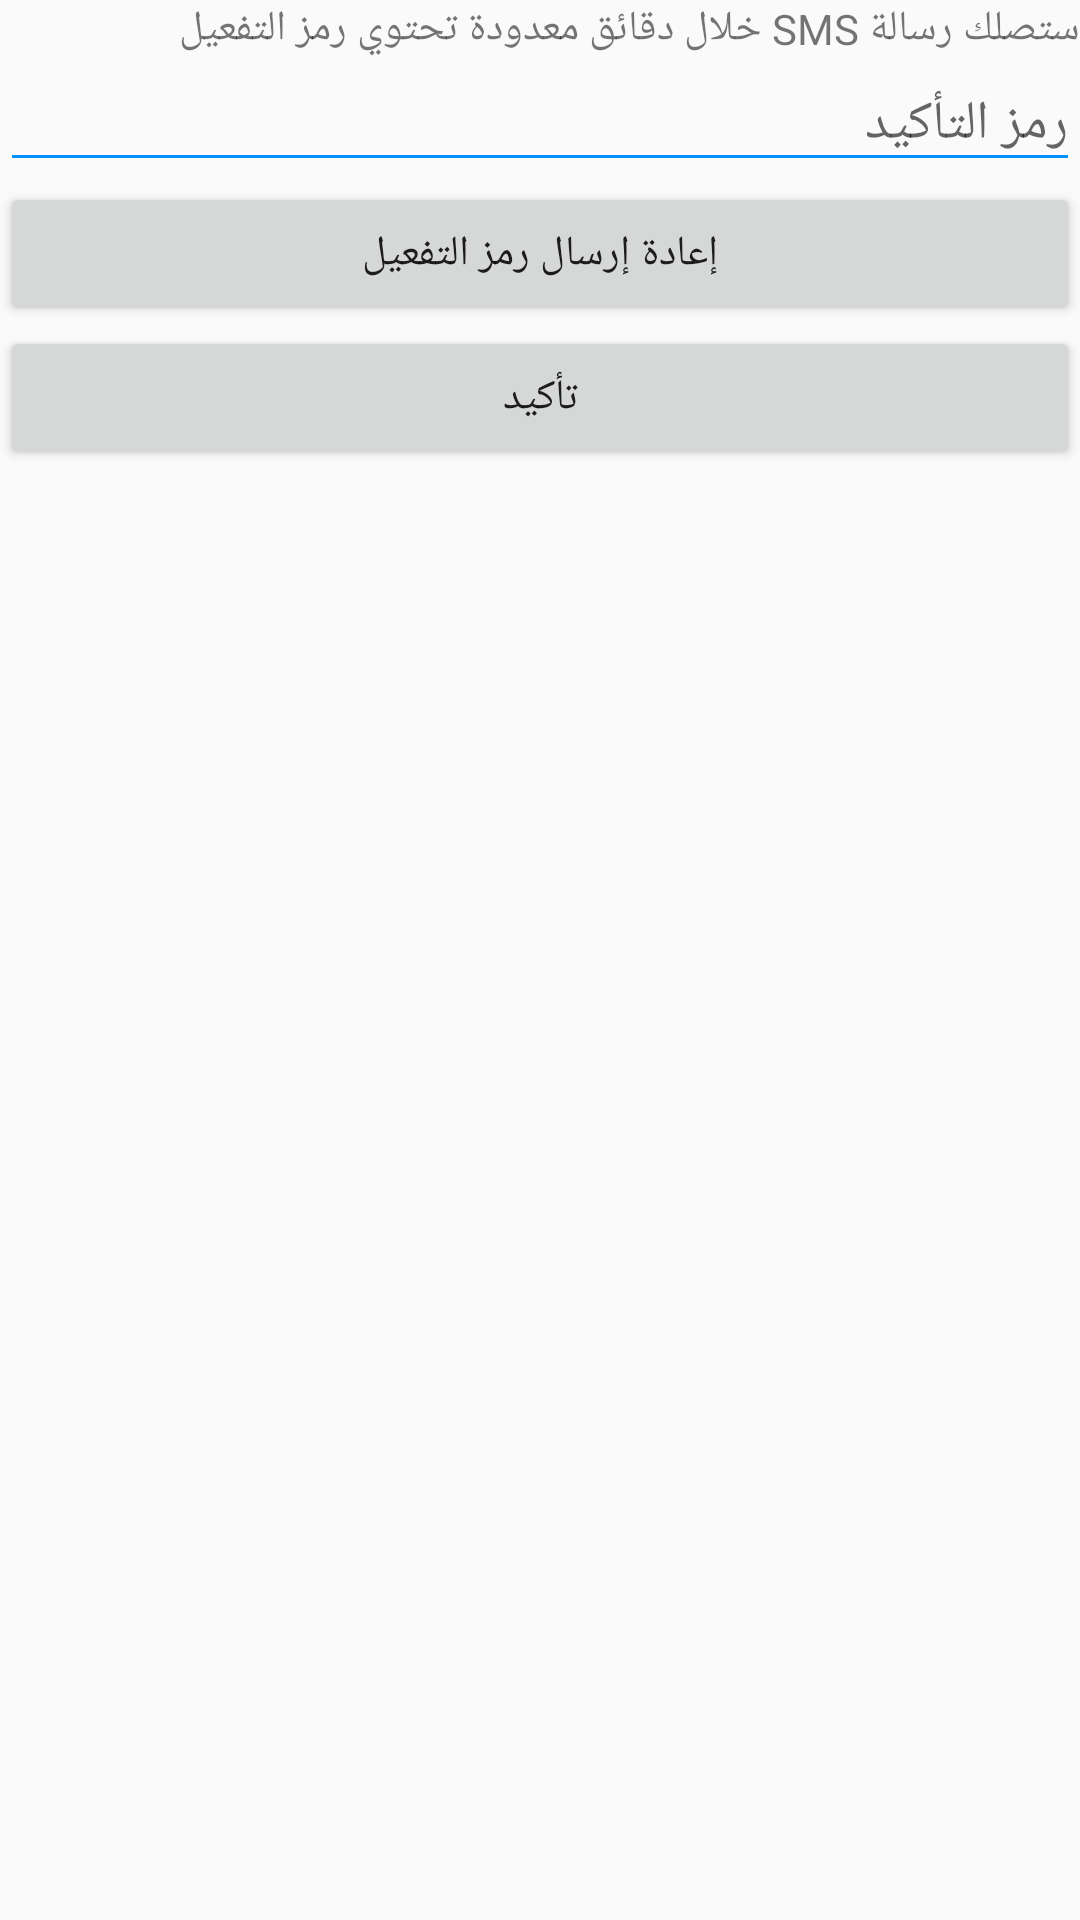

Layout XML and referenced resources for this Android screen:
<!-- AndroidManifest.xml: application theme AppTheme -->
<!-- res/layout/frag_verification.xml -->
<?xml version="1.0" encoding="utf-8"?>
<LinearLayout xmlns:android="http://schemas.android.com/apk/res/android"
    android:layout_width="match_parent"
    android:layout_height="match_parent"
    android:orientation="vertical" >
    
    <TextView 
        android:layout_width="match_parent"
        android:layout_height="wrap_content"
        android:text="@string/verif_lbl_verification_text"/>
    
    <EditText 
        android:id="@+id/txtVerificationCode"
        android:layout_width="match_parent"
        android:layout_height="wrap_content"
        android:inputType="number"
        android:hint="@string/verif_hint_verification_code"/>
    
    <Button 
        android:id="@+id/btnResendVerificationCode"
        android:layout_width="match_parent"
        android:layout_height="wrap_content"
        android:text="@string/btn_resend_verification_code"/>
    
   <Button 
       android:id="@+id/btnVerifyCode"
       android:layout_width="match_parent"
       android:layout_height="wrap_content"
       android:text="@string/verif_btn_verifiy_code"/>
    
</LinearLayout>
<!-- resources referenced by this layout -->
<resources>
  <string name="btn_resend_verification_code">إعادة إرسال رمز التفعيل</string>
  <string name="verif_btn_verifiy_code">تأكيد</string>
  <string name="verif_hint_verification_code">رمز التأكيد</string>
  <string name="verif_lbl_verification_text">ستصلك رسالة SMS خلال دقائق معدودة تحتوي رمز التفعيل</string>
  <style name="AppTheme" parent="AppBaseTheme">
          
      </style>
  <style name="AppBaseTheme" parent="@style/Theme.AppCompat.Light">
          <item name="toolbarStyle">@style/ToolbarStyle</item>
          <item name="colorPrimary">@color/app_theme</item>
          <item name="colorPrimaryDark">@color/app_theme_dark</item>
          <item name="colorAccent">@color/app_theme</item>
          <item name="colorControlNormal">@color/app_theme</item>
  	    <item name="colorControlActivated">@color/app_theme_light</item>
  	    <item name="colorControlHighlight">@color/app_theme_light</item>
          
          <item name="actionBarStyle">@style/MyActionBar</item>
          <item name="elevation">0dp</item>
          <item name="android:windowContentOverlay">@null</item>
      </style>
  <style name="ToolbarStyle" parent="@style/Widget.AppCompat.Toolbar">
          <item name="contentInsetStart">0dp</item>
      </style>
  <color name="app_theme">#0090ff</color>
  <color name="app_theme_dark">#027bd9</color>
  <color name="app_theme_light">#65bbfe</color>
  <style name="MyActionBar" parent="Base.Widget.AppCompat.ActionBar">
          <item name="background">@drawable/bg_actionbar</item>
          <item name="android:height">48dp</item>
      </style>
</resources>
